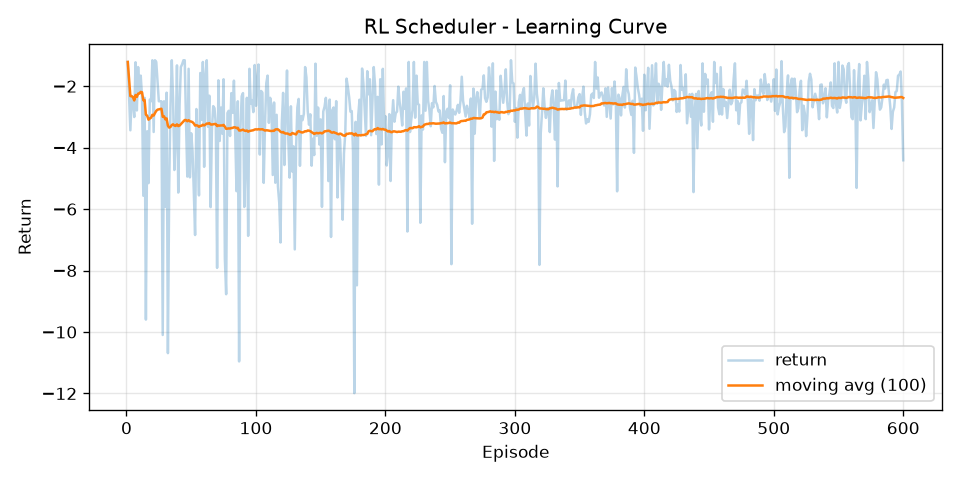

The data file committed next to this chart (first rows):
episode, return, return_ma100
1, -1.212, -1.212
2, -2.323, -1.767
3, -3.436, -2.323
4, -2.324, -2.324
5, -2.491, -2.357
6, -3.004, -2.465
7, -1.222, -2.287
8, -2.79, -2.35
9, -1.378, -2.242
10, -2.212, -2.239
11, -1.657, -2.186
12, -2.323, -2.198
13, -5.565, -2.457
14, -2.38, -2.451
15, -9.596, -2.927
16, -3.466, -2.961
17, -5.156, -3.09
18, -2.436, -3.054
19, -2.491, -3.024
20, -1.156, -2.931
21, -3.491, -2.957
22, -1.156, -2.876
23, -1.212, -2.803
24, -1.869, -2.764
25, -2.491, -2.753
26, -2.491, -2.743
27, -2.491, -2.734
28, -10.1, -2.997
29, -2.491, -2.979
30, -5.925, -3.078
31, -2.212, -3.05
32, -10.69, -3.288
33, -5.257, -3.348
34, -2.614, -3.326
35, -1.156, -3.264
36, -2.434, -3.241
37, -4.728, -3.282
38, -3.734, -3.293
39, -1.323, -3.243
40, -5.462, -3.298
41, -2.626, -3.282
42, -1.378, -3.237
43, -1.287, -3.191
44, -1.156, -3.145
45, -1.156, -3.101
46, -3.166, -3.102
47, -4.942, -3.141
48, -1.434, -3.106
49, -4.967, -3.144
50, -3.532, -3.152
51, -4.107, -3.17
52, -5.412, -3.213
53, -6.844, -3.282
54, -2.744, -3.272
55, -3.876, -3.283
56, -5.554, -3.324
57, -1.571, -3.293
58, -3.095, -3.289
59, -1.212, -3.254
60, -4.625, -3.277
... 540 more rows
